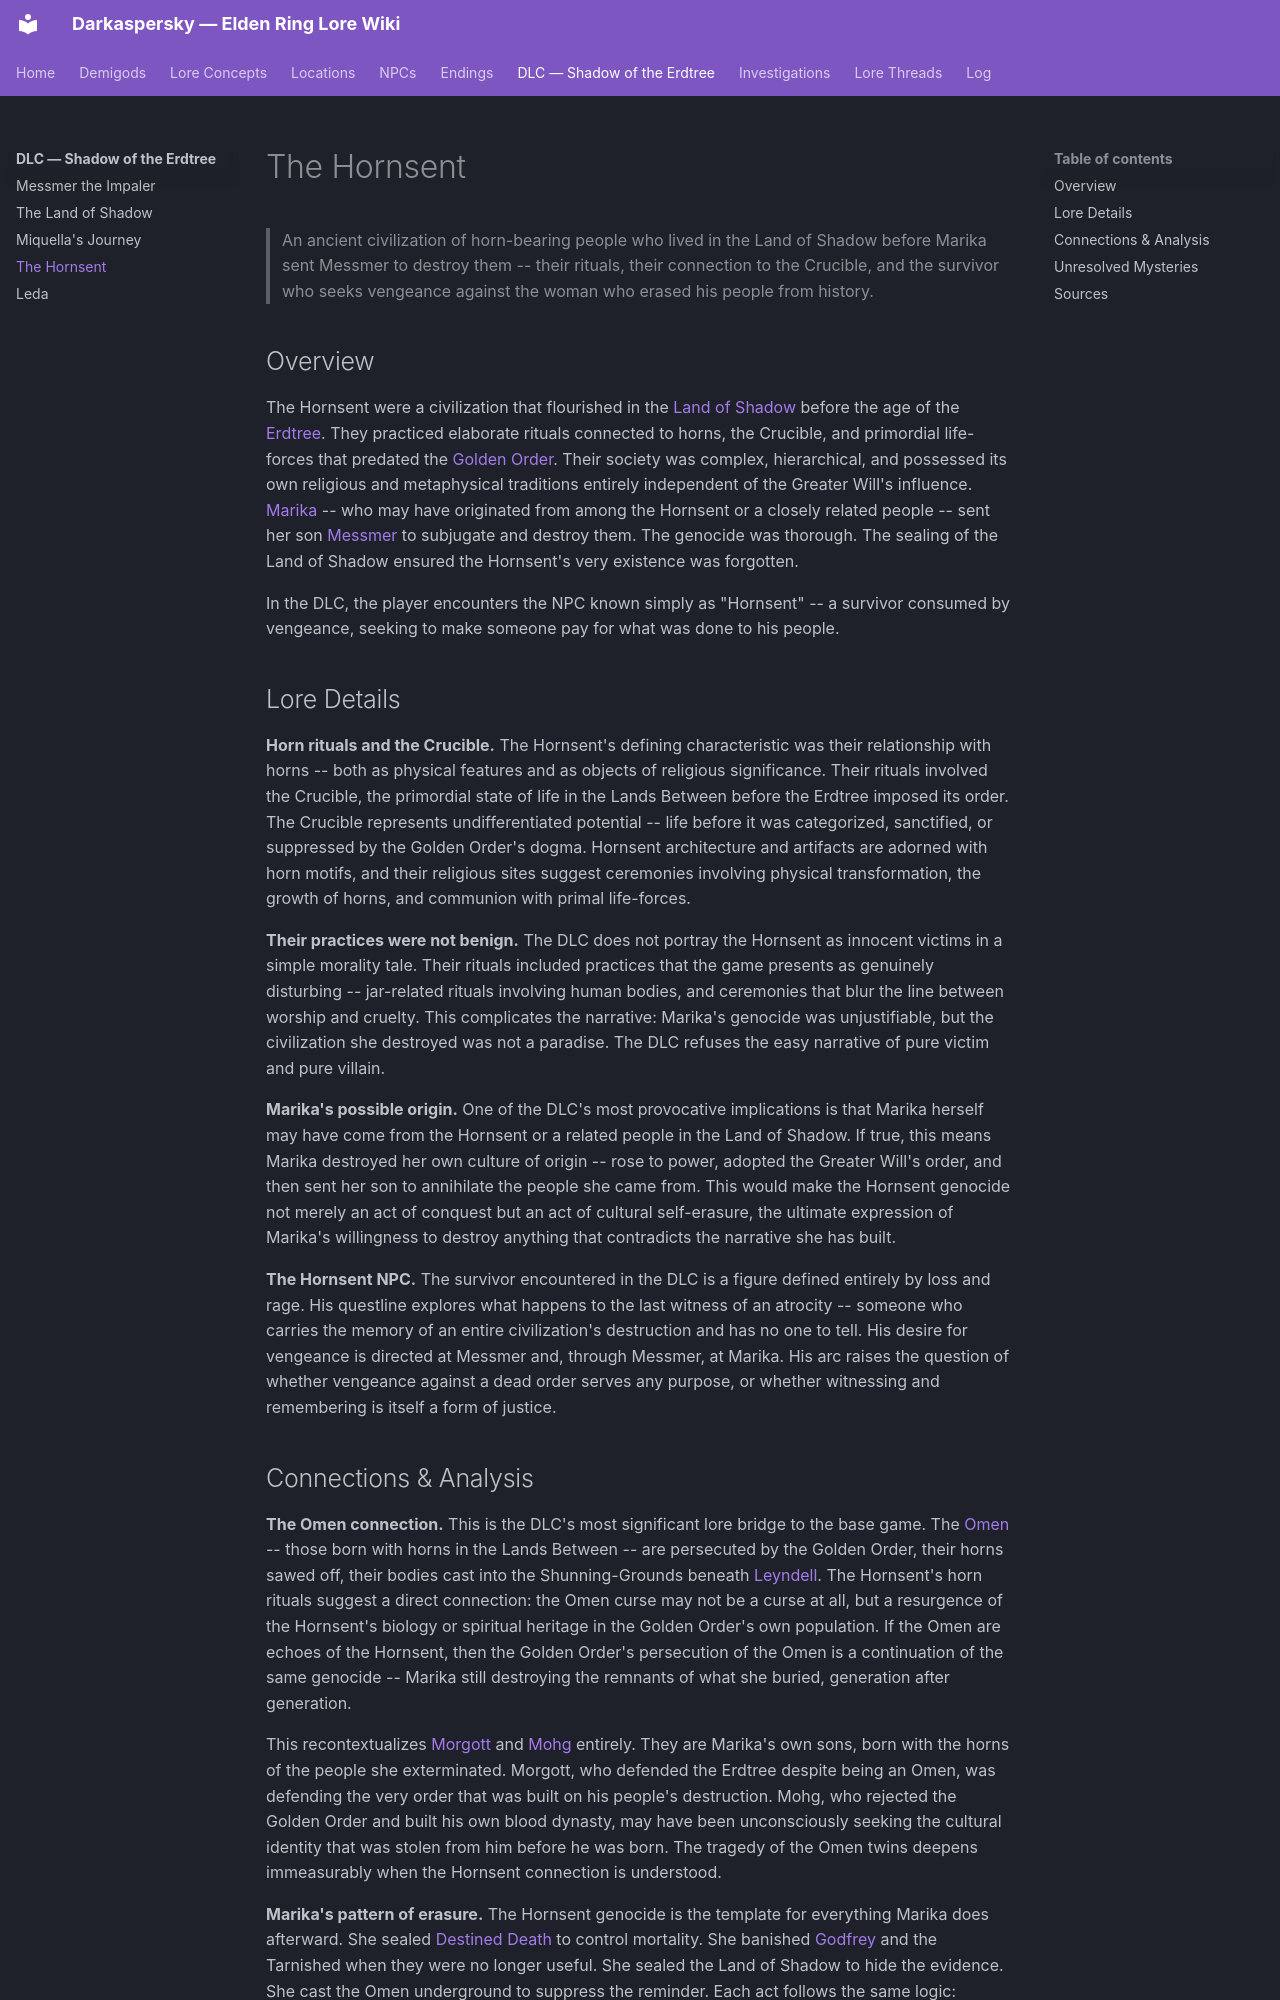

repository: Naldershof/Darkaspersky · page: dlc/the-hornsent/index.html · generator: mkdocs

---
title: "The Hornsent"
category: dlc
tags:
  - land-of-shadow
  - the-crucible
  - golden-order
  - marika-conquest
  - omen-curse
related:
  - dlc/messmer.md
  - dlc/land-of-shadow.md
  - demigods/marika-radagon.md
  - demigods/morgott.md
  - demigods/mohg.md
  - lore-concepts/the-erdtree.md
  - lore-concepts/the-golden-order.md
sources:
  - raw/dlc/hornsent-items.md
  - raw/dlc/dialogue/hornsent-npc.md
  - raw/dlc/environmental/hornsent-ruins-observations.md
last_updated: 2026-04-16
---

# The Hornsent

> An ancient civilization of horn-bearing people who lived in the Land of Shadow before Marika sent Messmer to destroy them -- their rituals, their connection to the Crucible, and the survivor who seeks vengeance against the woman who erased his people from history.

## Overview

The Hornsent were a civilization that flourished in the [Land of Shadow](land-of-shadow.md) before the age of the [Erdtree](../lore-concepts/the-erdtree.md). They practiced elaborate rituals connected to horns, the Crucible, and primordial life-forces that predated the [Golden Order](../lore-concepts/the-golden-order.md). Their society was complex, hierarchical, and possessed its own religious and metaphysical traditions entirely independent of the Greater Will's influence. [Marika](../demigods/marika-radagon.md) -- who may have originated from among the Hornsent or a closely related people -- sent her son [Messmer](messmer.md) to subjugate and destroy them. The genocide was thorough. The sealing of the Land of Shadow ensured the Hornsent's very existence was forgotten.

In the DLC, the player encounters the NPC known simply as "Hornsent" -- a survivor consumed by vengeance, seeking to make someone pay for what was done to his people.

## Lore Details

**Horn rituals and the Crucible.** The Hornsent's defining characteristic was their relationship with horns -- both as physical features and as objects of religious significance. Their rituals involved the Crucible, the primordial state of life in the Lands Between before the Erdtree imposed its order. The Crucible represents undifferentiated potential -- life before it was categorized, sanctified, or suppressed by the Golden Order's dogma. Hornsent architecture and artifacts are adorned with horn motifs, and their religious sites suggest ceremonies involving physical transformation, the growth of horns, and communion with primal life-forces.

**Their practices were not benign.** The DLC does not portray the Hornsent as innocent victims in a simple morality tale. Their rituals included practices that the game presents as genuinely disturbing -- jar-related rituals involving human bodies, and ceremonies that blur the line between worship and cruelty. This complicates the narrative: Marika's genocide was unjustifiable, but the civilization she destroyed was not a paradise. The DLC refuses the easy narrative of pure victim and pure villain.

**Marika's possible origin.** One of the DLC's most provocative implications is that Marika herself may have come from the Hornsent or a related people in the Land of Shadow. If true, this means Marika destroyed her own culture of origin -- rose to power, adopted the Greater Will's order, and then sent her son to annihilate the people she came from. This would make the Hornsent genocide not merely an act of conquest but an act of cultural self-erasure, the ultimate expression of Marika's willingness to destroy anything that contradicts the narrative she has built.

**The Hornsent NPC.** The survivor encountered in the DLC is a figure defined entirely by loss and rage. His questline explores what happens to the last witness of an atrocity -- someone who carries the memory of an entire civilization's destruction and has no one to tell. His desire for vengeance is directed at Messmer and, through Messmer, at Marika. His arc raises the question of whether vengeance against a dead order serves any purpose, or whether witnessing and remembering is itself a form of justice.
